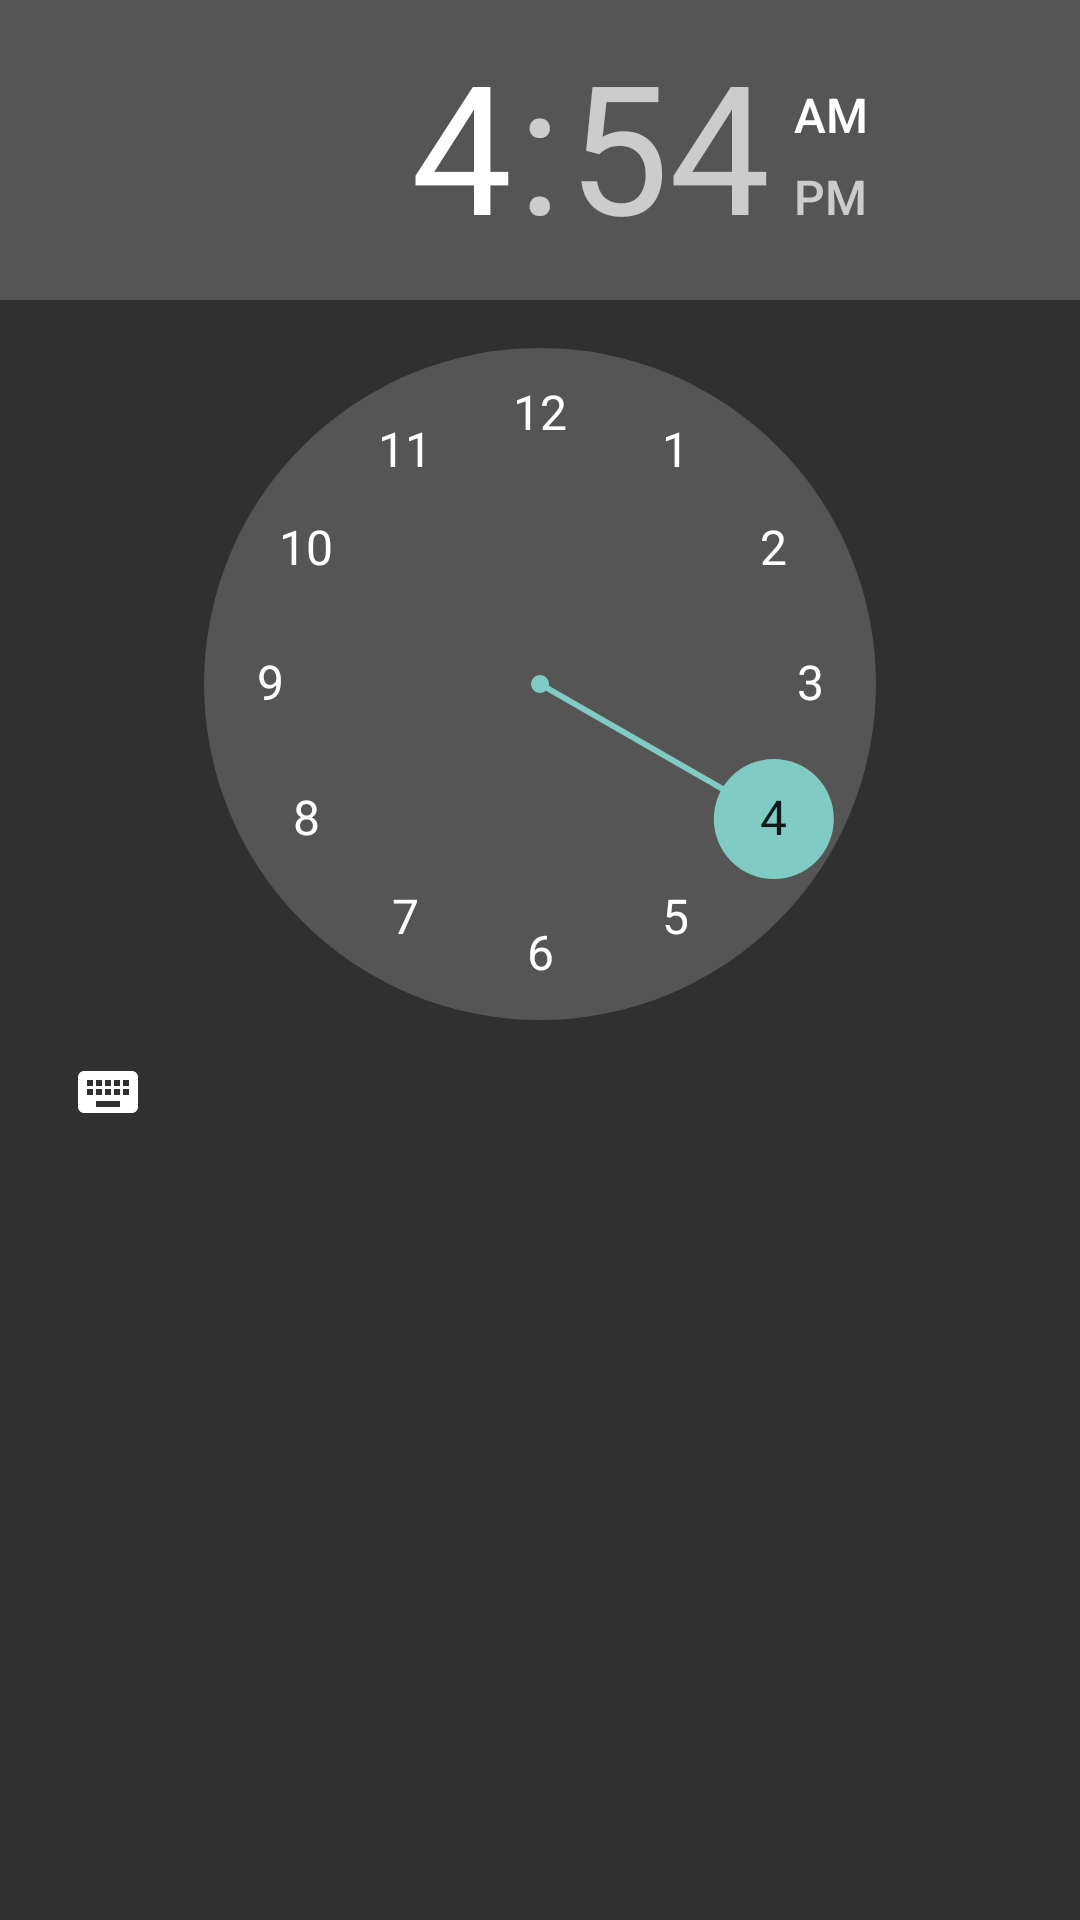

Here is an Android app screen rendered from its layout file. Give the layout XML and the strings, colors and styles it references.
<!-- AndroidManifest.xml: application theme Theme.Design.NoActionBar -->
<!-- res/layout/dialog_select_hora.xml -->
<?xml version="1.0" encoding="utf-8"?>
<androidx.core.widget.NestedScrollView
    xmlns:android="http://schemas.android.com/apk/res/android"
    xmlns:tools="http://schemas.android.com/tools"
    android:layout_width="match_parent"
    android:layout_height="match_parent"
    android:scrollbars="vertical"
    android:scrollbarFadeDuration="2000"
    tools:context=".RegistroEventoActivity">

    <LinearLayout
        android:layout_width="match_parent"
        android:layout_height="match_parent"
        android:orientation="vertical">

        <TimePicker
            android:id="@+id/tpDiagSelHora"
            android:layout_width="wrap_content"
            android:layout_height="wrap_content"/>
    </LinearLayout>
</androidx.core.widget.NestedScrollView>
<!-- resources referenced by this layout -->
<resources>

</resources>
